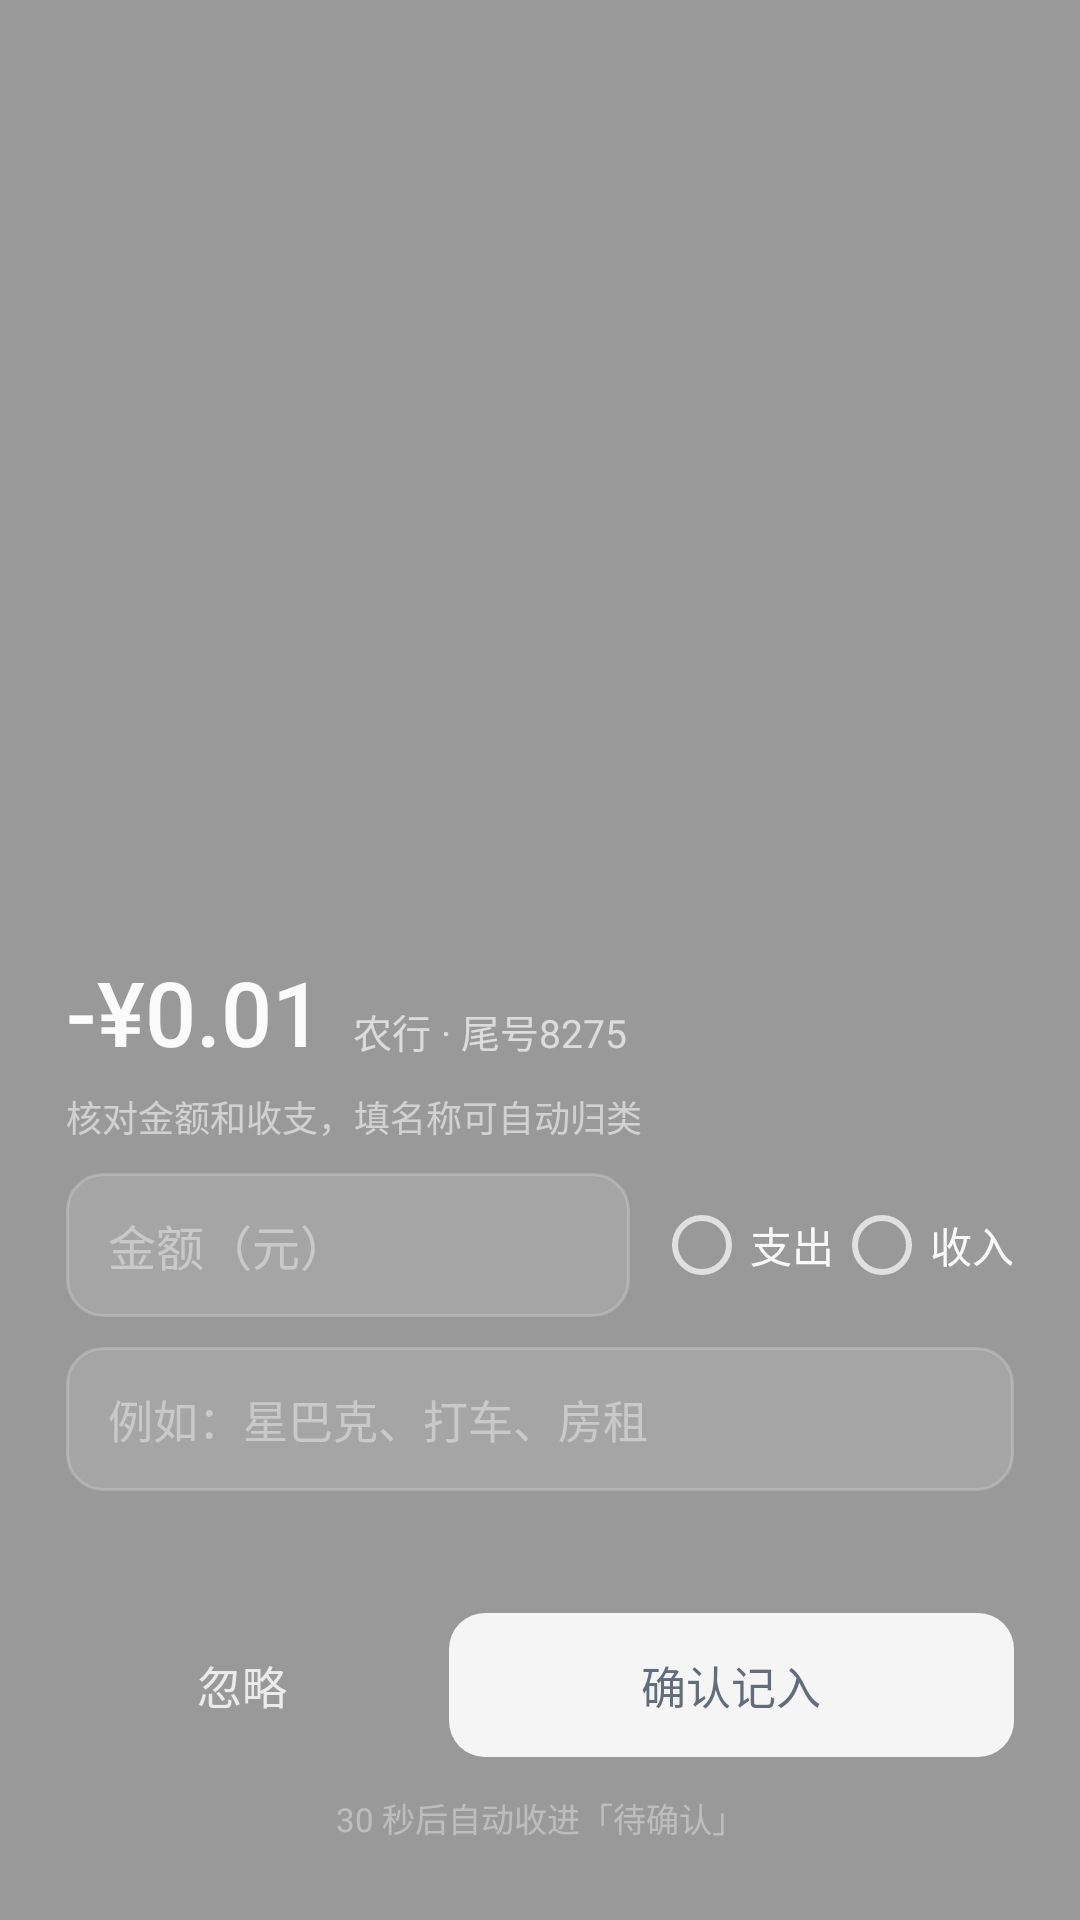

Here is an Android app screen rendered from its layout file. Give the layout XML and the strings, colors and styles it references.
<!-- AndroidManifest.xml: activity theme Theme.BillBook.BottomSheet -->
<!-- res/layout/activity_confirm_auto_bill.xml -->
<?xml version="1.0" encoding="utf-8"?>
<FrameLayout xmlns:android="http://schemas.android.com/apk/res/android"
    android:layout_width="match_parent"
    android:layout_height="match_parent"
    android:background="#66000000">

    <ScrollView
        android:layout_width="match_parent"
        android:layout_height="wrap_content"
        android:layout_gravity="bottom"
        android:fillViewport="true">

    <LinearLayout
        android:id="@+id/sheet"
        android:layout_width="match_parent"
        android:layout_height="wrap_content"
        android:layout_gravity="bottom"
        android:orientation="vertical"
        android:paddingStart="22dp"
        android:paddingTop="10dp"
        android:paddingEnd="22dp"
        android:paddingBottom="26dp">

        <View
            android:layout_width="36dp"
            android:layout_height="4dp"
            android:layout_gravity="center_horizontal"
            android:background="@drawable/bg_overlay_handle" />

        <LinearLayout
            android:layout_width="match_parent"
            android:layout_height="wrap_content"
            android:layout_marginTop="18dp"
            android:baselineAligned="false"
            android:gravity="bottom"
            android:orientation="horizontal">

            <TextView
                android:id="@+id/tvOverlayAmount"
                android:layout_width="wrap_content"
                android:layout_height="wrap_content"
                android:fontFamily="sans-serif-medium"
                android:text="-¥0.01"
                android:textColor="#F5FFFFFF"
                android:textSize="30sp" />

            <TextView
                android:id="@+id/tvOverlayChannel"
                android:layout_width="0dp"
                android:layout_height="wrap_content"
                android:layout_marginStart="10dp"
                android:layout_weight="1"
                android:layout_marginBottom="4dp"
                android:ellipsize="end"
                android:maxLines="1"
                android:text="农行 · 尾号8275"
                android:textColor="#A6FFFFFF"
                android:textSize="13sp" />
        </LinearLayout>

        <TextView
            android:id="@+id/tvOverlayHint"
            android:layout_width="match_parent"
            android:layout_height="wrap_content"
            android:layout_marginTop="6dp"
            android:text="核对金额和收支，填名称可自动归类"
            android:textColor="#8CFFFFFF"
            android:textSize="12sp" />

        <LinearLayout
            android:layout_width="match_parent"
            android:layout_height="wrap_content"
            android:layout_marginTop="10dp"
            android:gravity="center_vertical"
            android:orientation="horizontal">

            <EditText
                android:id="@+id/etOverlayAmount"
                android:layout_width="0dp"
                android:layout_height="48dp"
                android:layout_weight="1"
                android:background="@drawable/bg_overlay_input"
                android:contentDescription="记账金额（元）"
                android:hint="金额（元）"
                android:importantForAutofill="no"
                android:inputType="numberDecimal"
                android:maxLength="9"
                android:maxLines="1"
                android:paddingStart="14dp"
                android:paddingEnd="14dp"
                android:textColor="#F0FFFFFF"
                android:textColorHint="#66FFFFFF"
                android:textSize="16sp" />

            <RadioGroup
                android:id="@+id/rgOverlayType"
                android:layout_width="wrap_content"
                android:layout_height="wrap_content"
                android:layout_marginStart="8dp"
                android:orientation="horizontal">

                <RadioButton
                    android:id="@+id/rbOverlayExpense"
                    android:layout_width="wrap_content"
                    android:layout_height="48dp"
                    android:buttonTint="#B3FFFFFF"
                    android:text="支出"
                    android:textColor="#F0FFFFFF" />

                <RadioButton
                    android:id="@+id/rbOverlayIncome"
                    android:layout_width="wrap_content"
                    android:layout_height="48dp"
                    android:buttonTint="#B3FFFFFF"
                    android:text="收入"
                    android:textColor="#F0FFFFFF" />
            </RadioGroup>
        </LinearLayout>

        <EditText
            android:id="@+id/etOverlayTitle"
            android:layout_width="match_parent"
            android:layout_height="48dp"
            android:layout_marginTop="10dp"
            android:autofillHints="none"
            android:background="@drawable/bg_overlay_input"
            android:hint="例如：星巴克、打车、房租"
            android:imeOptions="actionDone"
            android:importantForAutofill="no"
            android:inputType="text"
            android:maxLines="1"
            android:paddingStart="14dp"
            android:paddingEnd="14dp"
            android:textColor="#F0FFFFFF"
            android:textColorHint="#66FFFFFF"
            android:textSize="15sp" />

        <TextView
            android:id="@+id/tvOverlayOriginal"
            android:layout_width="match_parent"
            android:layout_height="wrap_content"
            android:layout_marginTop="10dp"
            android:ellipsize="end"
            android:maxLines="2"
            android:text=""
            android:textColor="#66FFFFFF"
            android:textSize="11sp" />

        <LinearLayout
            android:layout_width="match_parent"
            android:layout_height="48dp"
            android:layout_marginTop="16dp"
            android:orientation="horizontal">

            <FrameLayout
                android:id="@+id/btnOverlayIgnore"
                android:layout_width="0dp"
                android:layout_height="match_parent"
                android:layout_weight="1"
                android:background="@drawable/bg_overlay_ghost">

                <TextView
                    android:layout_width="wrap_content"
                    android:layout_height="wrap_content"
                    android:layout_gravity="center"
                    android:text="忽略"
                    android:textColor="#CCFFFFFF"
                    android:textSize="15sp" />
            </FrameLayout>

            <FrameLayout
                android:id="@+id/btnOverlayConfirm"
                android:layout_width="0dp"
                android:layout_height="match_parent"
                android:layout_marginStart="10dp"
                android:layout_weight="1.6"
                android:background="@drawable/bg_overlay_primary">

                <TextView
                    android:id="@+id/tvOverlayConfirmLabel"
                    android:layout_width="wrap_content"
                    android:layout_height="wrap_content"
                    android:layout_gravity="center"
                    android:fontFamily="sans-serif-medium"
                    android:text="确认记入"
                    android:textColor="#CC3D4A5C"
                    android:textSize="15sp" />
            </FrameLayout>
        </LinearLayout>

        <TextView
            android:id="@+id/tvOverlayCountdown"
            android:layout_width="match_parent"
            android:layout_height="wrap_content"
            android:layout_marginTop="12dp"
            android:gravity="center"
            android:text="30 秒后自动收进「待确认」"
            android:textColor="#59FFFFFF"
            android:textSize="11sp" />
    </LinearLayout>
    </ScrollView>
</FrameLayout>
<!-- resources referenced by this layout -->
<resources>
  <!-- drawable bg_overlay_input (drawable) -->
  <?xml version="1.0" encoding="utf-8"?>
  <shape xmlns:android="http://schemas.android.com/apk/res/android" android:shape="rectangle">
      <corners android:radius="12dp" />
      <solid android:color="#1FFFFFFF" />
      <stroke
          android:width="1dp"
          android:color="#33FFFFFF" />
  </shape>
  <!-- drawable bg_overlay_primary (drawable) -->
  <?xml version="1.0" encoding="utf-8"?>
  <shape xmlns:android="http://schemas.android.com/apk/res/android" android:shape="rectangle">
      <corners android:radius="12dp" />
      <solid android:color="#E6FFFFFF" />
  </shape>
  <style name="Theme.BillBook.BottomSheet" parent="Theme.MaterialComponents.Light.NoActionBar">
          <item name="android:windowIsTranslucent">true</item>
          <item name="android:windowBackground">@android:color/transparent</item>
          <item name="android:windowIsFloating">false</item>
          <item name="android:backgroundDimEnabled">false</item>
          <item name="android:windowAnimationStyle">@style/Animation_BillBookBottomUp</item>
          <item name="android:statusBarColor">@android:color/transparent</item>
          <item name="android:navigationBarColor">@android:color/transparent</item>
          <item name="android:windowSoftInputMode">adjustResize</item>
      </style>
  <style name="Animation_BillBookBottomUp">
          <item name="android:windowEnterAnimation">@anim/slide_in_bottom</item>
          <item name="android:windowExitAnimation">@anim/slide_out_bottom</item>
      </style>
</resources>
